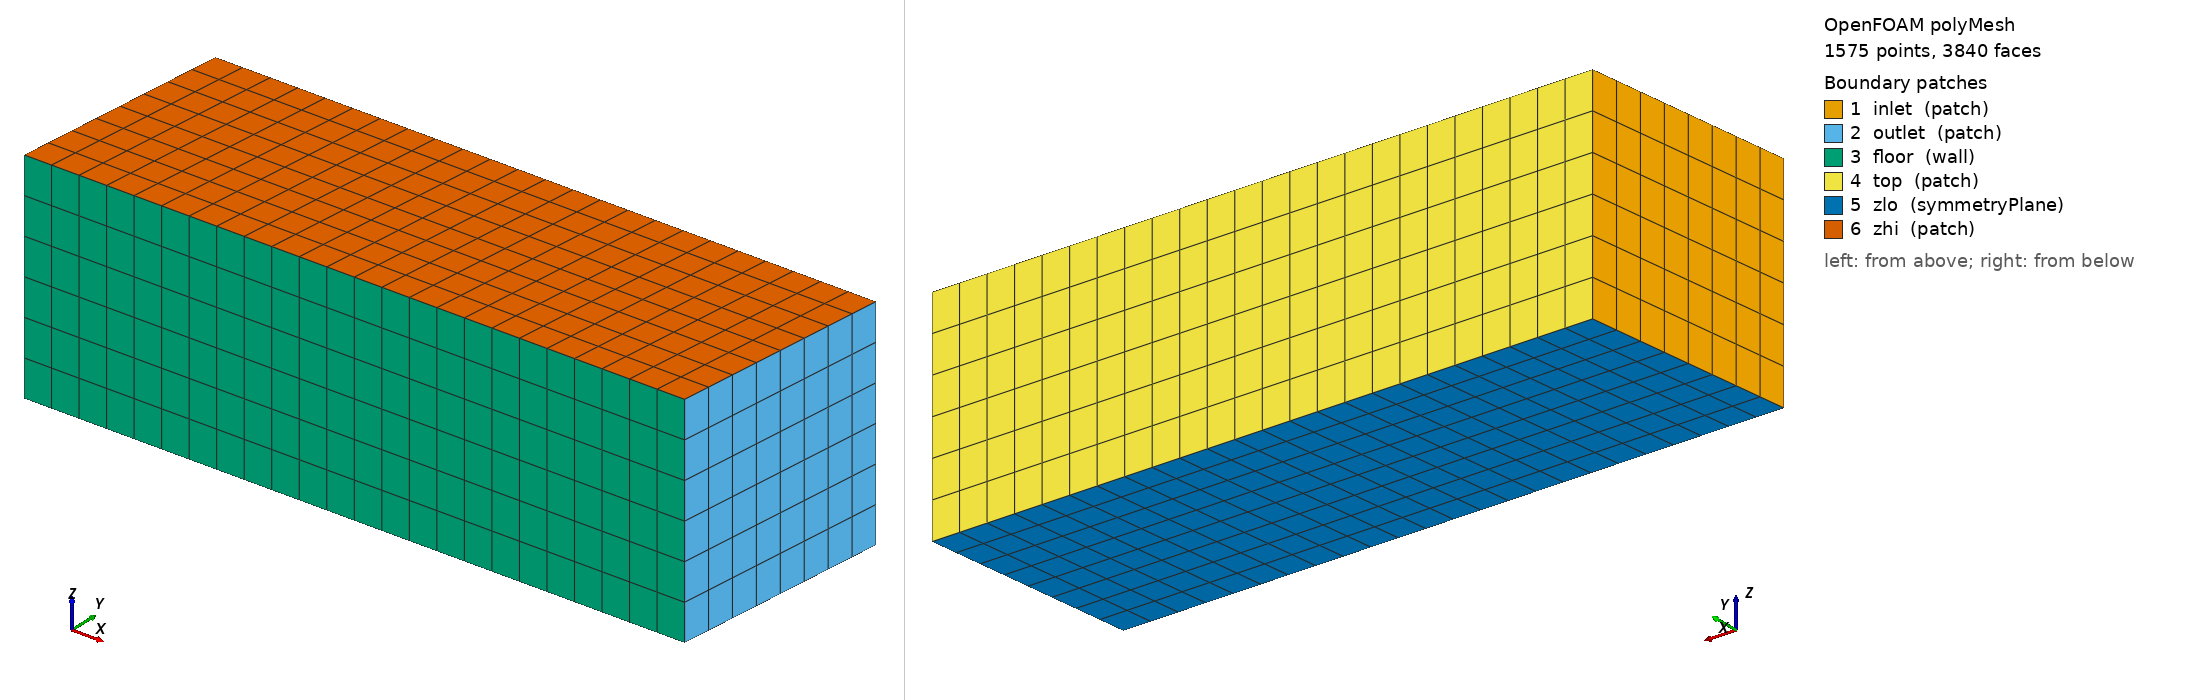

OpenFOAM case: the committed polyMesh, 1575 points, 3840 faces. Boundary patches (legend numbers): 1 inlet (patch), 2 outlet (patch), 3 floor (wall), 4 top (patch), 5 zlo (symmetryPlane), 6 zhi (patch). Left view from above one corner, right view from below the opposite corner. Boundary conditions: 2 field file(s) under 0/; 5 of 6 drawn patches have an entry in a shipped field file.

=== constant/polyMesh/boundary ===
/*--------------------------------*- C++ -*----------------------------------*\
| =========                 |                                                 |
| \\      /  F ield         | OpenFOAM: The Open Source CFD Toolbox           |
|  \\    /   O peration     | Version:  2606                                  |
|   \\  /    A nd           | Website:  www.openfoam.com                      |
|    \\/     M anipulation  |                                                 |
\*---------------------------------------------------------------------------*/
FoamFile
{
    version     2.0;
    format      ascii;
    arch        "LSB;label=32;scalar=64";
    class       polyBoundaryMesh;
    location    "constant/polyMesh";
    object      boundary;
}
// * * * * * * * * * * * * * * * * * * * * * * * * * * * * * * * * * * * * * //

6
(
    inlet
    {
        type            patch;
        nFaces          48;
        startFace       3072;
    }
    outlet
    {
        type            patch;
        nFaces          48;
        startFace       3120;
    }
    floor
    {
        type            wall;
        inGroups        1(wall);
        nFaces          144;
        startFace       3168;
    }
    top
    {
        type            patch;
        nFaces          144;
        startFace       3312;
    }
    zlo
    {
        type            symmetryPlane;
        inGroups        1(symmetryPlane);
        nFaces          192;
        startFace       3456;
    }
    zhi
    {
        type            patch;
        nFaces          192;
        startFace       3648;
    }
)

// ************************************************************************* //


=== system/blockMeshDict ===
FoamFile
{
    version     2.0;
    format      ascii;
    class       dictionary;
    object      blockMeshDict;
}
vertices
(
    (0 0 0) (1 0 0) (2 0 0) (3 0 0)
    (0.1 1 0) (1.1 1 0) (2.1 1 0) (3.1 1 0)
    (0 0 1) (1 0 1) (2 0 1) (3 0 1)
    (0.1 1 1) (1.1 1 1) (2.1 1 1) (3.1 1 1)
);
blocks
(
    hex (0 1 5 4 8 9 13 12) rotA (8 8 6) simpleGrading (1 1 1)
    hex (1 2 6 5 9 10 14 13) rotB (8 8 6) simpleGrading (1 1 1)
    hex (2 3 7 6 10 11 15 14) (8 8 6) simpleGrading (1 1 1)
);
edges ();
boundary
(
    inlet { type patch; faces ((0 8 12 4)); }
    outlet { type patch; faces ((7 15 11 3)); }
    floor { type wall; faces ((1 9 8 0) (2 10 9 1) (3 11 10 2)); }
    top { type patch; faces ((4 12 13 5) (5 13 14 6) (6 14 15 7)); }
    zlo { type symmetryPlane; faces ((0 4 5 1) (1 5 6 2) (2 6 7 3)); }
    zhi { type patch; faces ((8 9 13 12) (9 10 14 13) (10 11 15 14)); }
);


=== 0/U ===
FoamFile
{
    version     2.0;
    format      ascii;
    class       volVectorField;
    object      U;
}
dimensions [0 1 -1 0 0 0 0];
internalField uniform (1 0 0);
boundaryField
{
    inlet { type fixedValue; value uniform (1 0 0); }
    outlet { type inletOutlet; inletValue uniform (0 0 0); value uniform (1 0 0); }
    floor { type noSlip; }
    top { type zeroGradient; }
    zhi { type slip; }
    #includeEtc "caseDicts/setConstraintTypes"
}


=== 0/p ===
FoamFile
{
    version     2.0;
    format      ascii;
    class       volScalarField;
    object      p;
}
dimensions [0 2 -2 0 0 0 0];
internalField uniform 0;
boundaryField
{
    inlet { type zeroGradient; }
    outlet { type fixedValue; value uniform 0; }
    floor { type zeroGradient; }
    top { type fixedValue; value uniform 0; }
    zhi { type slip; }
    #includeEtc "caseDicts/setConstraintTypes"
}


Also in the case, not shown: constant/polyMesh/faces (numeric list); constant/polyMesh/neighbour (numeric list); constant/polyMesh/owner (numeric list); constant/polyMesh/points (numeric list).
